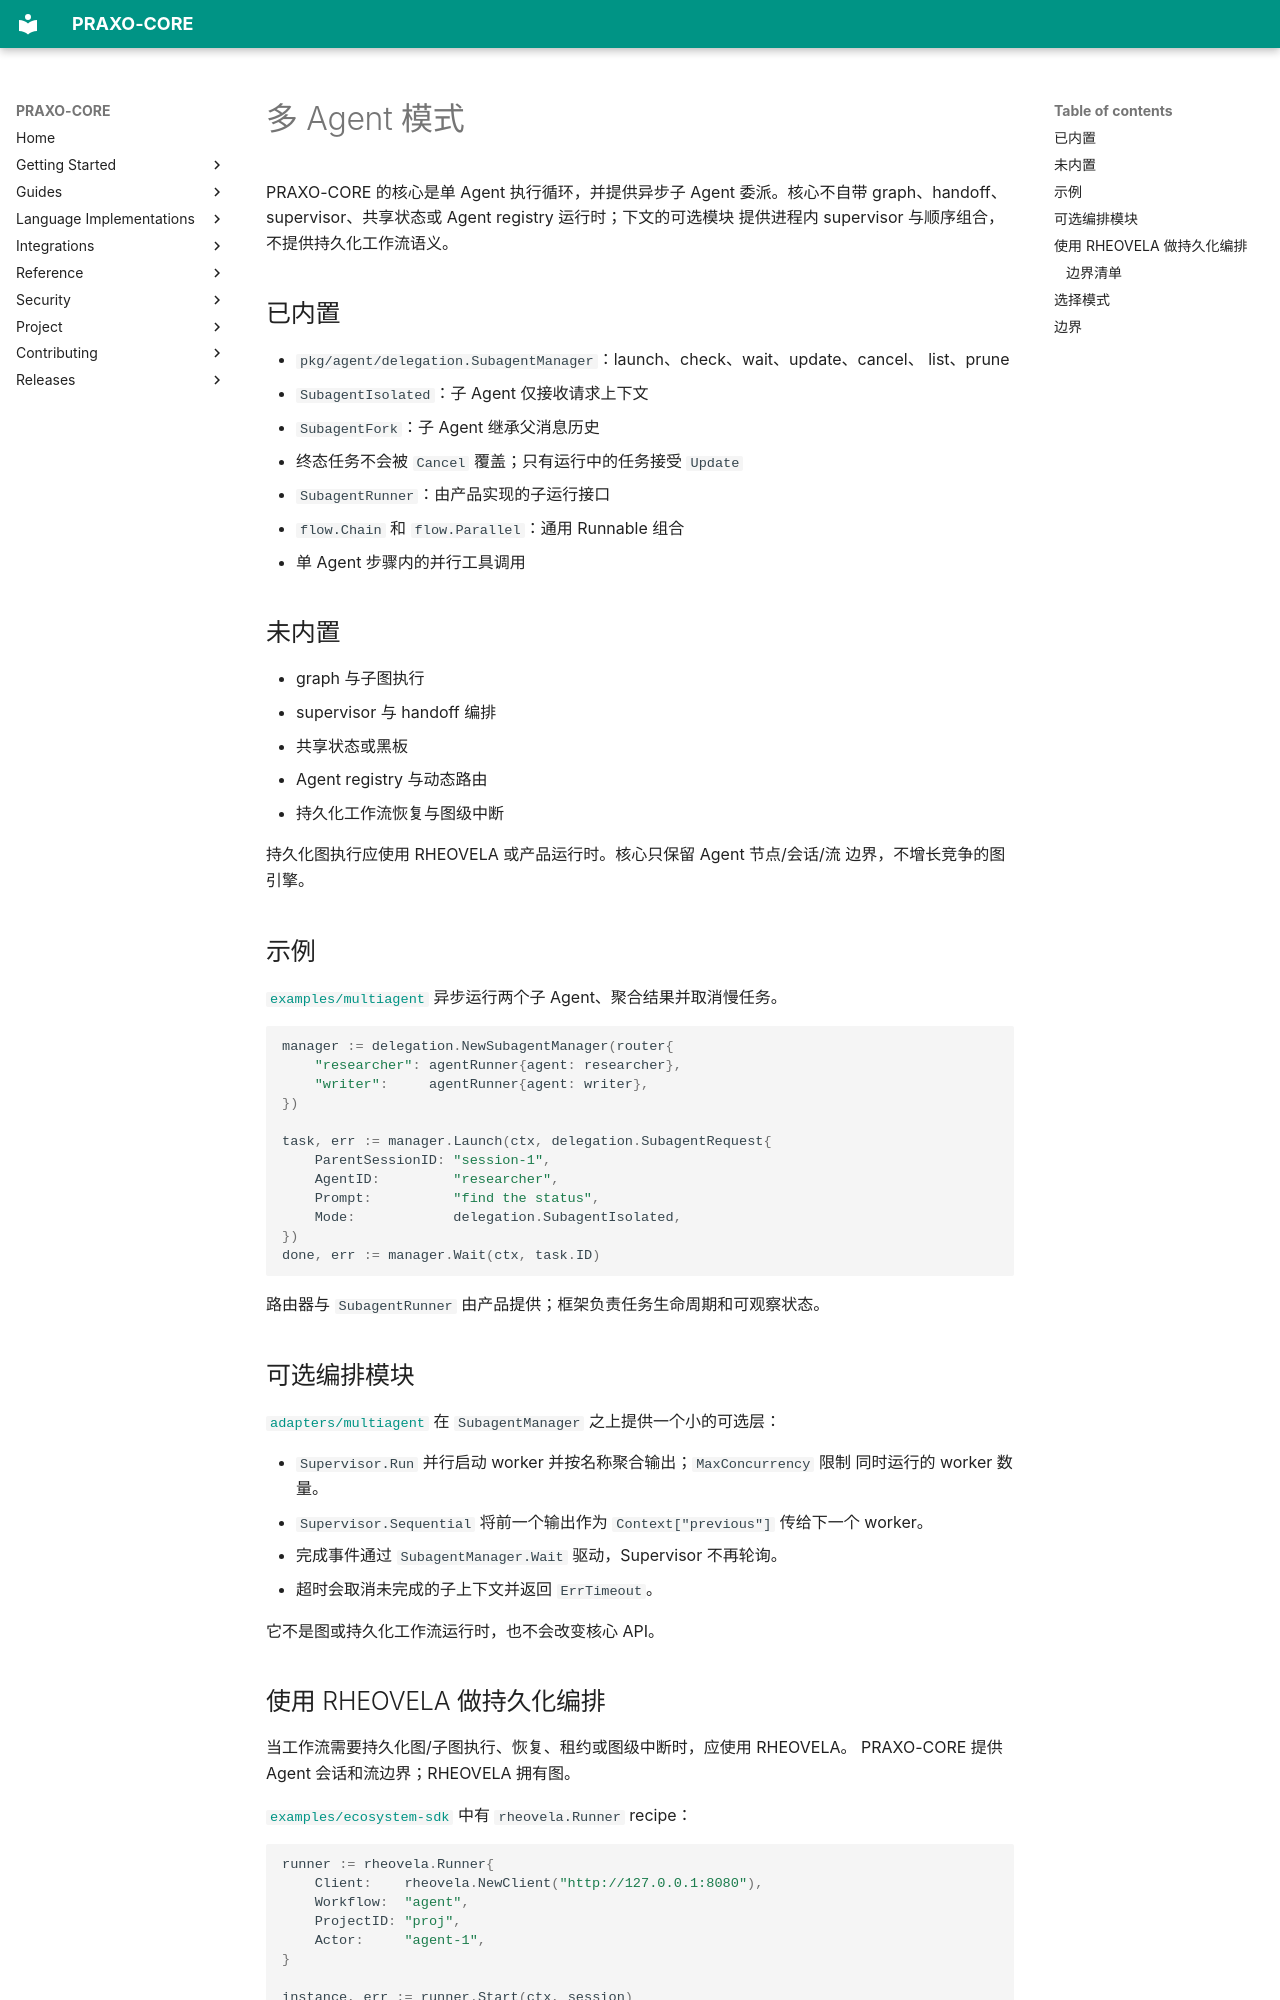

repository: axisvela/praxo-core · page: zh-CN/13-multi-agent/index.html · generator: mkdocs

# 多 Agent 模式

PRAXO-CORE 的核心是单 Agent 执行循环，并提供异步子 Agent 委派。核心不自带
graph、handoff、supervisor、共享状态或 Agent registry 运行时；下文的可选模块
提供进程内 supervisor 与顺序组合，不提供持久化工作流语义。

## 已内置

- `pkg/agent/delegation.SubagentManager`：launch、check、wait、update、cancel、
  list、prune
- `SubagentIsolated`：子 Agent 仅接收请求上下文
- `SubagentFork`：子 Agent 继承父消息历史
- 终态任务不会被 `Cancel` 覆盖；只有运行中的任务接受 `Update`
- `SubagentRunner`：由产品实现的子运行接口
- `flow.Chain` 和 `flow.Parallel`：通用 Runnable 组合
- 单 Agent 步骤内的并行工具调用

## 未内置

- graph 与子图执行
- supervisor 与 handoff 编排
- 共享状态或黑板
- Agent registry 与动态路由
- 持久化工作流恢复与图级中断

持久化图执行应使用 RHEOVELA 或产品运行时。核心只保留 Agent 节点/会话/流
边界，不增长竞争的图引擎。

## 示例

[`examples/multiagent`](https://github.com/axisvela/praxo-core/tree/main/examples/multiagent)
异步运行两个子 Agent、聚合结果并取消慢任务。

```go
manager := delegation.NewSubagentManager(router{
    "researcher": agentRunner{agent: researcher},
    "writer":     agentRunner{agent: writer},
})

task, err := manager.Launch(ctx, delegation.SubagentRequest{
    ParentSessionID: "session-1",
    AgentID:         "researcher",
    Prompt:          "find the status",
    Mode:            delegation.SubagentIsolated,
})
done, err := manager.Wait(ctx, task.ID)
```

路由器与 `SubagentRunner` 由产品提供；框架负责任务生命周期和可观察状态。

## 可选编排模块

[`adapters/multiagent`](https://github.com/axisvela/praxo-core/tree/main/adapters/multiagent)
在 `SubagentManager` 之上提供一个小的可选层：

- `Supervisor.Run` 并行启动 worker 并按名称聚合输出；`MaxConcurrency` 限制
  同时运行的 worker 数量。
- `Supervisor.Sequential` 将前一个输出作为 `Context["previous"]` 传给下一个
  worker。
- 完成事件通过 `SubagentManager.Wait` 驱动，Supervisor 不再轮询。
- 超时会取消未完成的子上下文并返回 `ErrTimeout`。

它不是图或持久化工作流运行时，也不会改变核心 API。
